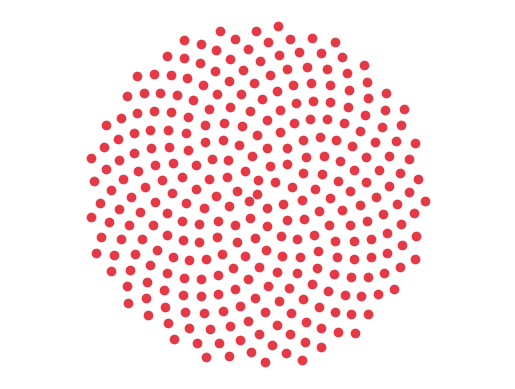

This chart was generated by the following Python code:
from numpy import pi, cos, sin, sqrt, arange
import matplotlib.pyplot as plt
import matplotlib as mpl
# cir = mpl.patches.Circle((0,0), radius = 1, fill = False)

num_pts = 300
indices = arange(0, num_pts, dtype=float)

r = (indices/num_pts) **0.5
print(r)
theta = pi * (1 + 5**0.5) * indices

plt.scatter(r*cos(theta), r*sin(theta), c= "#e63946")
ax = plt.gca()
# ax.add_patch(cir)
plt.axis("equal")
ax.grid(False)
plt.axis("off")
plt.savefig(f"circle_{num_pts}.png", transparent = True)
plt.show()
